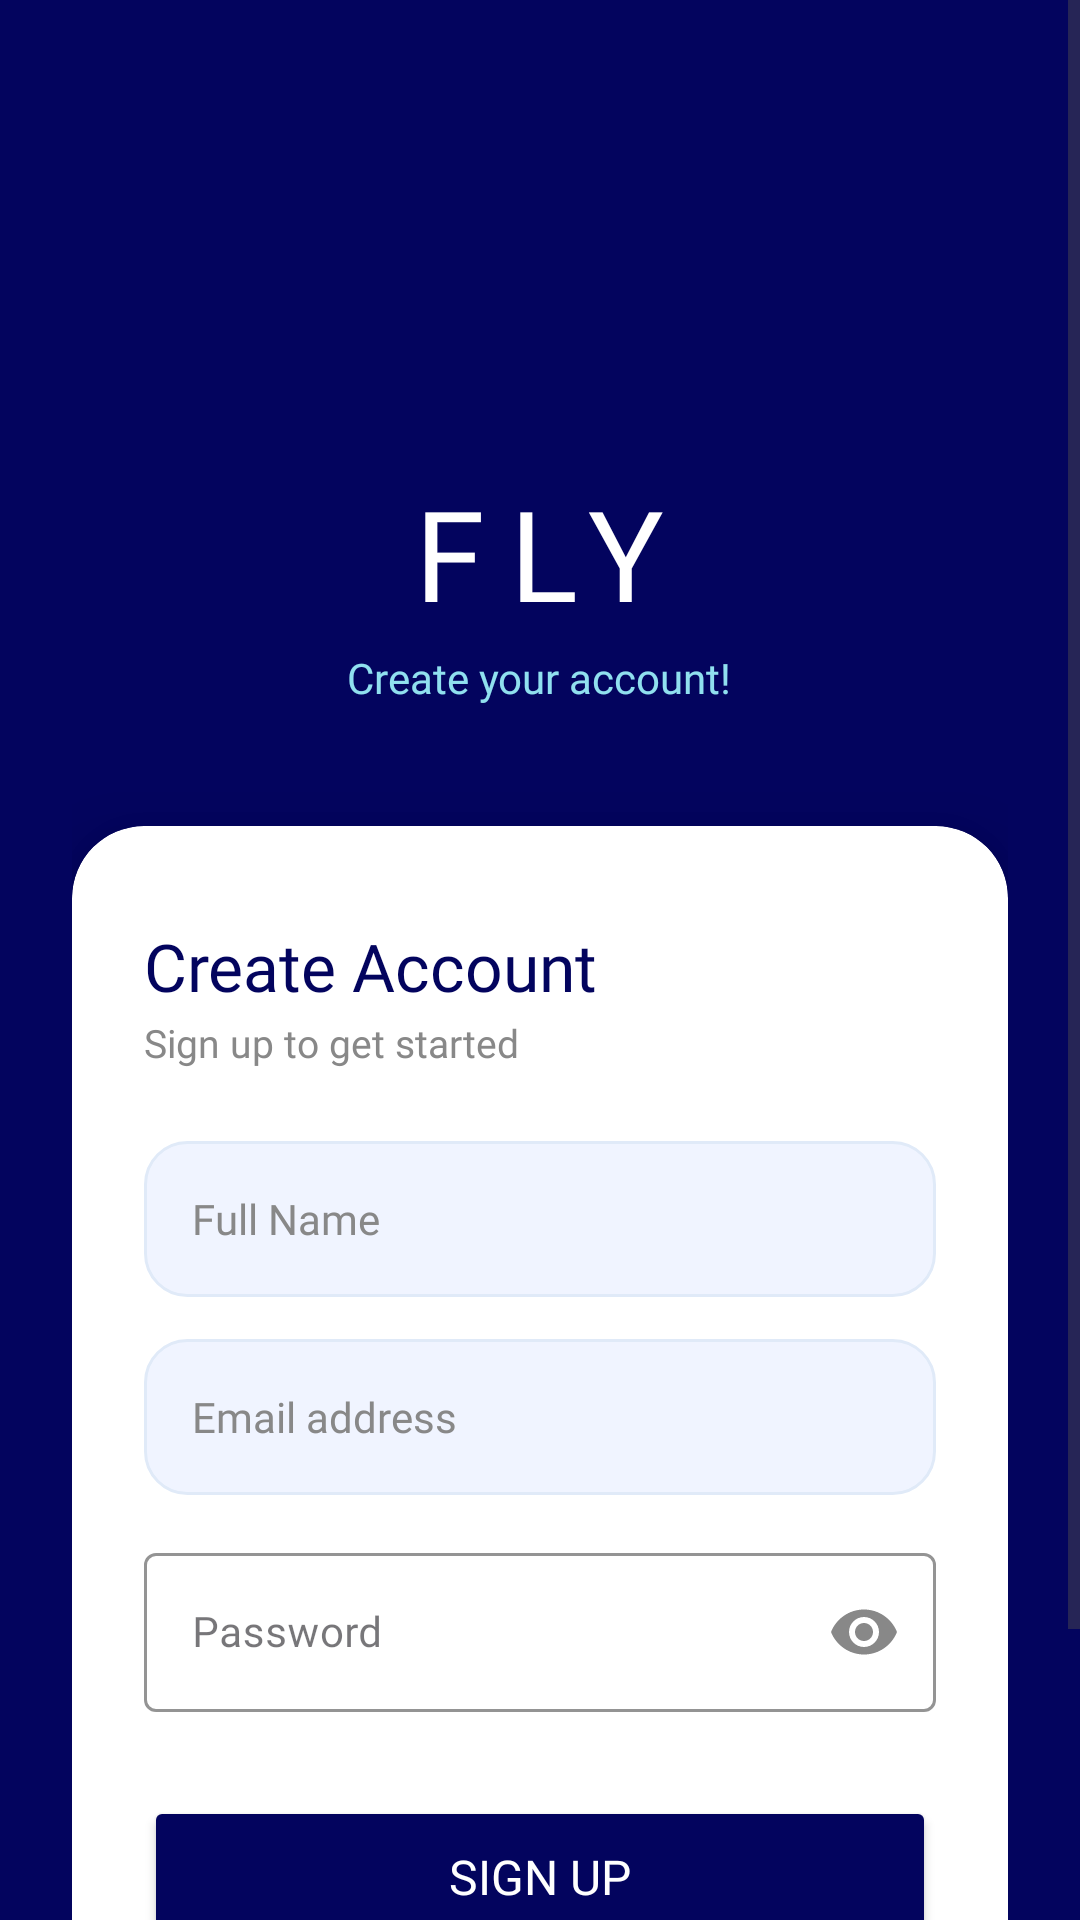

Android layout source for this screen:
<!-- AndroidManifest.xml: application theme Theme.Project -->
<!-- res/layout/activity_signup.xml -->
<?xml version="1.0" encoding="utf-8"?>
<ScrollView
    xmlns:android="http://schemas.android.com/apk/res/android"
    xmlns:app="http://schemas.android.com/apk/res-auto"
    android:layout_width="match_parent"
    android:layout_height="match_parent"
    android:background="@color/navy"
    android:fillViewport="true">

    <LinearLayout
        android:layout_width="match_parent"
        android:layout_height="wrap_content"
        android:orientation="vertical"
        android:gravity="center"
        android:paddingLeft="24dp"
        android:paddingRight="24dp"
        android:paddingTop="64dp"
        android:paddingBottom="40dp">

        
        <ImageView
            android:layout_width="80dp"
            android:layout_height="80dp"
            android:src="@drawable/baseline_delivery_dining_24"
            android:contentDescription="Delivery Icon"
            app:tint="@color/sky" />

        <TextView
            android:layout_width="wrap_content"
            android:layout_height="wrap_content"
            android:layout_marginTop="12dp"
            android:text="FLY"
            android:textColor="@color/white"
            android:textSize="42sp"
            android:fontFamily="@font/poppins_bold"
            android:letterSpacing="0.2" />

        <TextView
            android:layout_width="wrap_content"
            android:layout_height="wrap_content"
            android:layout_marginTop="4dp"
            android:layout_marginBottom="40dp"
            android:text="Create your account!"
            android:textColor="@color/light_blue"
            android:textSize="14sp"
            android:fontFamily="@font/poppins"
            android:gravity="center" />

        
        <androidx.cardview.widget.CardView
            android:layout_width="match_parent"
            android:layout_height="wrap_content"
            app:cardCornerRadius="24dp"
            app:cardElevation="16dp"
            app:cardBackgroundColor="@color/white">

            <LinearLayout
                android:layout_width="match_parent"
                android:layout_height="wrap_content"
                android:orientation="vertical"
                android:paddingLeft="24dp"
                android:paddingRight="24dp"
                android:paddingTop="32dp"
                android:paddingBottom="28dp">

                <TextView
                    android:layout_width="wrap_content"
                    android:layout_height="wrap_content"
                    android:text="Create Account"
                    android:textColor="@color/navy"
                    android:textSize="22sp"
                    android:fontFamily="@font/poppins_bold" />

                <TextView
                    android:layout_width="wrap_content"
                    android:layout_height="wrap_content"
                    android:layout_marginTop="2dp"
                    android:layout_marginBottom="24dp"
                    android:text="Sign up to get started"
                    android:textColor="@color/gray_text"
                    android:textSize="13sp"
                    android:fontFamily="@font/poppins" />

                
                <LinearLayout
                    android:layout_width="match_parent"
                    android:layout_height="52dp"
                    android:orientation="horizontal"
                    android:gravity="center_vertical"
                    android:background="@drawable/input_field_bg"
                    android:paddingLeft="16dp"
                    android:paddingRight="16dp"
                    android:layout_marginBottom="14dp">

                    <EditText
                        android:id="@+id/etName"
                        android:layout_width="match_parent"
                        android:layout_height="match_parent"
                        android:hint="Full Name"
                        android:inputType="textPersonName"
                        android:background="@null"
                        android:textColor="@color/navy"
                        android:textColorHint="@color/gray_text"
                        android:textSize="14sp"
                        android:fontFamily="@font/poppins" />
                </LinearLayout>

                
                <LinearLayout
                    android:layout_width="match_parent"
                    android:layout_height="52dp"
                    android:orientation="horizontal"
                    android:gravity="center_vertical"
                    android:background="@drawable/input_field_bg"
                    android:paddingLeft="16dp"
                    android:paddingRight="16dp"
                    android:layout_marginBottom="14dp">

                    <EditText
                        android:id="@+id/etEmail"
                        android:layout_width="match_parent"
                        android:layout_height="match_parent"
                        android:hint="Email address"
                        android:inputType="textEmailAddress"
                        android:background="@null"
                        android:textColor="@color/navy"
                        android:textColorHint="@color/gray_text"
                        android:textSize="14sp"
                        android:fontFamily="@font/poppins" />
                </LinearLayout>

                
                <com.google.android.material.textfield.TextInputLayout
                    android:layout_width="match_parent"
                    android:layout_height="wrap_content"
                    android:layout_marginBottom="28dp"
                    app:endIconMode="password_toggle"
                    app:endIconTint="@color/gray_text"
                    app:boxStrokeColor="@color/pale_blue"
                    style="@style/Widget.MaterialComponents.TextInputLayout.OutlinedBox">

                    <com.google.android.material.textfield.TextInputEditText
                        android:id="@+id/etPassword"
                        android:layout_width="match_parent"
                        android:layout_height="wrap_content"
                        android:hint="Password"
                        android:inputType="textPassword"
                        android:textColor="@color/navy"
                        android:textColorHint="@color/gray_text"
                        android:textSize="14sp"
                        android:fontFamily="@font/poppins"
                        android:paddingStart="16dp"
                        android:paddingEnd="16dp" />
                </com.google.android.material.textfield.TextInputLayout>

                <Button
                    android:id="@+id/btnSignUp"
                    android:layout_width="match_parent"
                    android:layout_height="54dp"
                    android:text="Sign Up"
                    android:textSize="16sp"
                    android:fontFamily="@font/poppins_semibold"
                    android:backgroundTint="@color/navy"
                    android:textColor="@color/white"
                    app:cornerRadius="16dp" />

                <TextView
                    android:id="@+id/tvLogin"
                    android:layout_width="match_parent"
                    android:layout_height="wrap_content"
                    android:layout_marginTop="16dp"
                    android:text="Already have an account? Login"
                    android:textColor="@color/ocean"
                    android:textSize="13sp"
                    android:fontFamily="@font/poppins"
                    android:gravity="center" />

            </LinearLayout>
        </androidx.cardview.widget.CardView>

    </LinearLayout>
</ScrollView>
<!-- resources referenced by this layout -->
<resources>
  <color name="gray_text">#888888</color>
  <color name="light_blue">#90e0ef</color>
  <color name="navy">#03045e</color>
  <color name="ocean">#0077b6</color>
  <color name="pale_blue">#caf0f8</color>
  <color name="sky">#00b4d8</color>
  <color name="white">#FFFFFF</color>
  <!-- drawable input_field_bg (drawable) -->
  <?xml version="1.0" encoding="utf-8"?>
      <shape xmlns:android="http://schemas.android.com/apk/res/android"
          android:shape="rectangle">
          <solid android:color="#F0F4FF" />
          <corners android:radius="14dp" />
          <stroke android:width="1dp" android:color="#E0EAF8" />
      </shape>
  <style name="Theme.Project" parent="Base.Theme.Project" />
  <style name="Base.Theme.Project" parent="Theme.Material3.DayNight.NoActionBar">
                  <item name="colorPrimary">@color/navy</item>
                  <item name="colorPrimaryVariant">@color/ocean</item>
                  <item name="colorOnPrimary">@color/white</item>
                  <item name="colorAccent">@color/sky</item>
                  <item name="android:statusBarColor">@color/navy</item>
      </style>
</resources>
